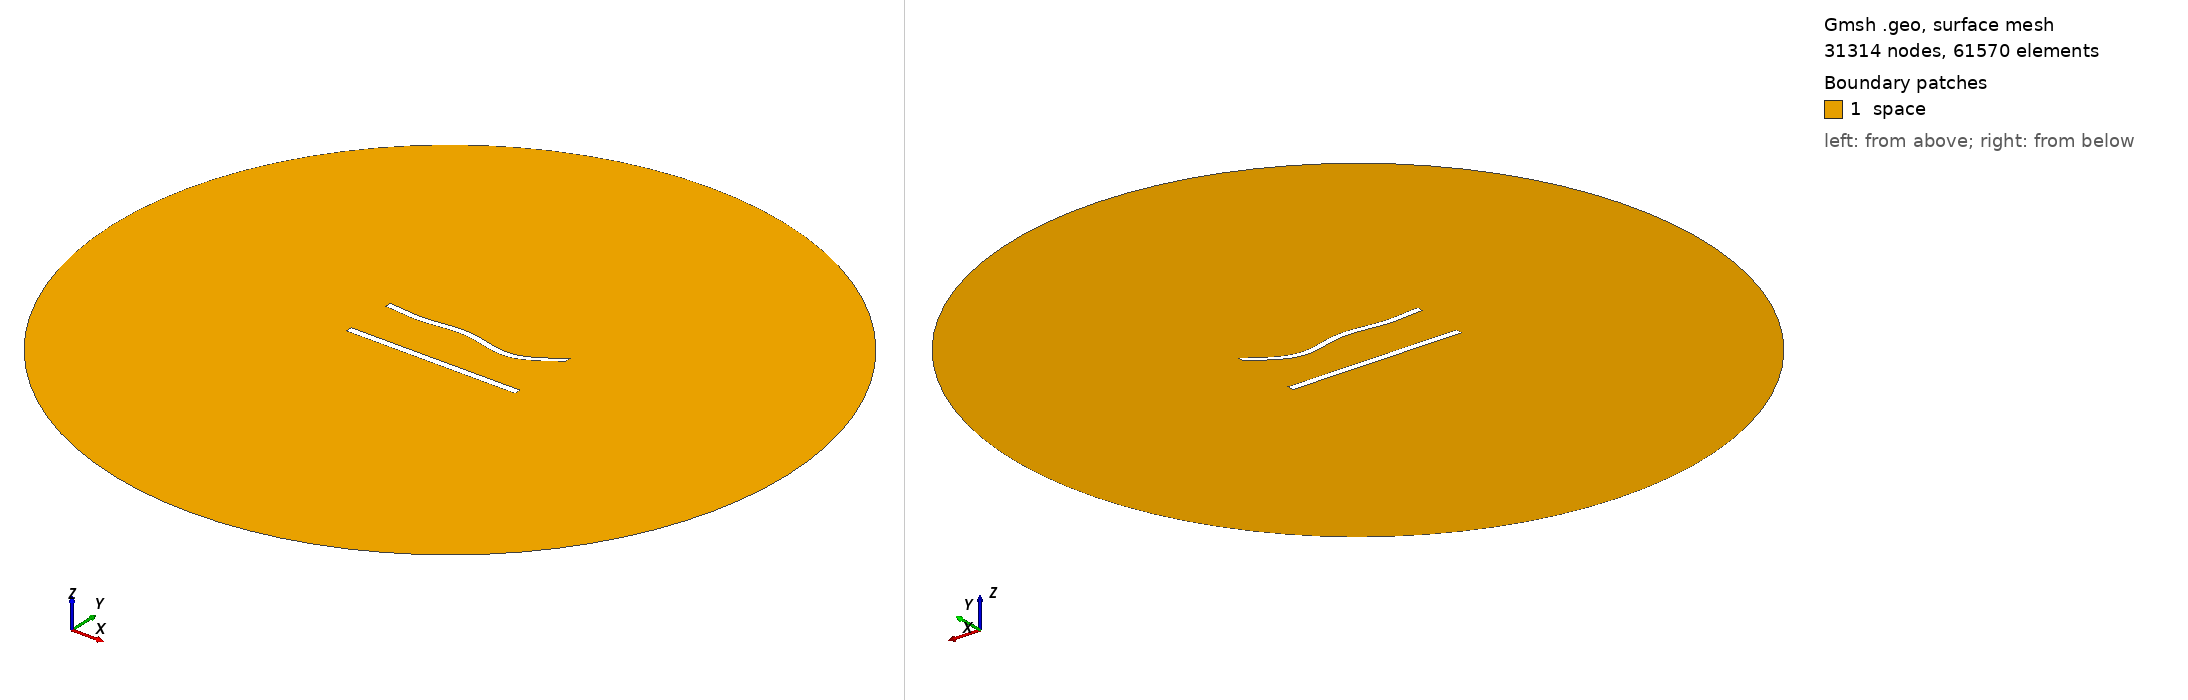

Gmsh geometry script, surface-meshed: 31314 nodes, 61570 surface elements. Boundary patches (legend numbers): 1 space. Left view from above one corner, right view from below the opposite corner. Legend entries are the model's physical surfaces. The drawing asked Gmsh for element sizes between 1% and 20% of the model's largest extent; the script's own settings can give other sizes.

=== 763.geo (drawn) ===
//---------------------------------------
// Geometry kernel
//---------------------------------------

SetFactory("OpenCASCADE");



//---------------------------------------
// Parameters of the geometry
//---------------------------------------

// Overetch of the upper plate
overetch = 0.125;

// Distance between the plates
distance = 30.0;

// Discretization over the x axis (for the deformation)
nx = 50; 

// Length of the plate
L = 100 - overetch; 

// Number of modes
n = 4; 

// 1st mode coefficient
coeff(1) = 0.0;
beta(1) = 0.596864 * 3.1415926535 / L;

// 2nd mode coefficient
coeff(2) = -1.5;
beta(2) = 1.49418 * 3.1415926535 / L;

// 3rd mode coefficient
coeff(3) = 1.5;
beta(3) = 2.50025 * 3.1415926535 / L;

// 4th mode coefficient
coeff(4) = -1.5;
beta(4) = 3.49999 * 3.1415926535 / L;



//---------------------------------------
// Upper plate (deformed rectangle)
//---------------------------------------

// Coordiantes of the upper plate
xmin = -50;
xmax = 50 - overetch;

// Height of the upper plate
yheight = 4 - 2 * overetch;

// Indexes of the points
UpperID[] = {};
LowerID[] = {};
LeftID[] = {};
RightID[] = {};

// Point index
p = 1;

// Horizontal edges
For i In {1:nx}
    x = xmin + (i-1)*(xmax - xmin)/(nx-1);

    y_bottom = distance / 2 + overetch;
    For j In {1:n}
        C = (Cosh(beta(j)*L) + Cos(beta(j)*L)) / (Sinh(beta(j)*L) + Sin(beta(j)*L));
        y_bottom  = y_bottom + coeff(j) * (Cosh(beta(j)*(x+50)) - Cos(beta(j)*(x+50)) - C * (Sinh(beta(j)*(x+50)) - Sin(beta(j)*(x+50))));
    EndFor

    y_top = y_bottom + yheight;

    Point(p) = {x, y_top, 0, 1.0};
    UpperID[i] = p;
    p = p + 1;

    Point(p) = {x, y_bottom, 0, 1.0};
    LowerID[i] = p;
    p = p + 1;
EndFor

// Create point lists
UpperPts[] = {}; LowerPts[] = {};
For i In {1:nx}
  UpperPts[] += {UpperID[i]};
  LowerPts[] += {LowerID[i]};
EndFor

// Build splines
Spline(1) = {UpperPts[]};
Spline(2) = {LowerPts[]};
Line(3) = {LowerPts[nx-1], UpperPts[nx-1]};
Line(4) = {LowerPts[0], UpperPts[0]};

// Build the plane surface
Curve Loop(1) = {2, 3, -1, -4};
Plane Surface(1) = {1};



//---------------------------------------
// Lower plate (rectangle)
//---------------------------------------

// Vertices
Point(1001) = {-50, -distance/2, 0, 1.0};
Point(1002) = { 50, -distance/2, 0, 1.0};
Point(1003) = { 50,  -distance/2 + 4, 0, 1.0};
Point(1004) = {-50,  -distance/2 + 4, 0, 1.0};

// Edges
Line(5) = {1001, 1002};
Line(6) = {1002, 1003};
Line(7) = {1003, 1004};
Line(8) = {1004, 1001};

// Plane surface
Line Loop(2) = {5, 6, 7, 8};
Plane Surface(2) = {2}; 



//---------------------------------------
// Outer (fictious) boundary
//---------------------------------------

// Points
Point(1005) = {0, 0, 0};       // Center
Point(1006) = {200, 0, 0};     // Start point
Point(1007) = {0, 200, 0};     // 90 degrees
Point(1008) = {-200, 0, 0};    // 180 degrees
Point(1009) = {0, -200, 0};    // 270 degrees

// Circle arcs (each needs start, center, end)
Circle(9) = {1006, 1005, 1007};
Circle(10) = {1007, 1005, 1008};
Circle(11) = {1008, 1005, 1009};
Circle(12) = {1009, 1005, 1006};

// Plane surface for the entire domain
Curve Loop(3) = {9, 10, 11, 12};
Surface(3) = {3};

// Subtract the plates from the whole domain to obtain the actual domain where we want to solve the equations
BooleanDifference{ Surface{3}; Delete; }{ Surface{1}; Surface{2}; Delete; }




//---------------------------------------
// Transfinite Lines/Curves
//---------------------------------------

// Set the number of points on the boundaries
r = 6;
d = 0.15;

// Plates
Transfinite Curve {1} = 50*r/4 Using Progression 1;
Transfinite Line {2} = 50*r Using Progression 1;
Transfinite Curve {3, 4} = 2*r Using Progression 1+d;
Transfinite Line {5} = 50*r/4 Using Progression 1;
Transfinite Line {7} = 50*r Using Progression 1;
Transfinite Line {6} = 2*r Using Progression 1-d;
Transfinite Line {8} = 2*r Using Progression 1+d;

// Outer boundary
Transfinite Line {9, 10, 11, 12} = 20 Using Progression 1;



//---------------------------------------
// Physical groups
//---------------------------------------                

// Physical curves (boundaries)
Physical Line("force_segment", 10) = {2};
Physical Line("upper_plate", 11) = {1, 3, 4};
Physical Line("lower_plate", 12) = {5, 6, 7, 8};
Physical Line("boundary", 20) = {9, 10, 11, 12};

// Physical Surfaces
Physical Surface("space", 30) = {3};



//---------------------------------------
// 6. Generate the Mesh
//---------------------------------------

// 2D mesh generation
Mesh 2;
